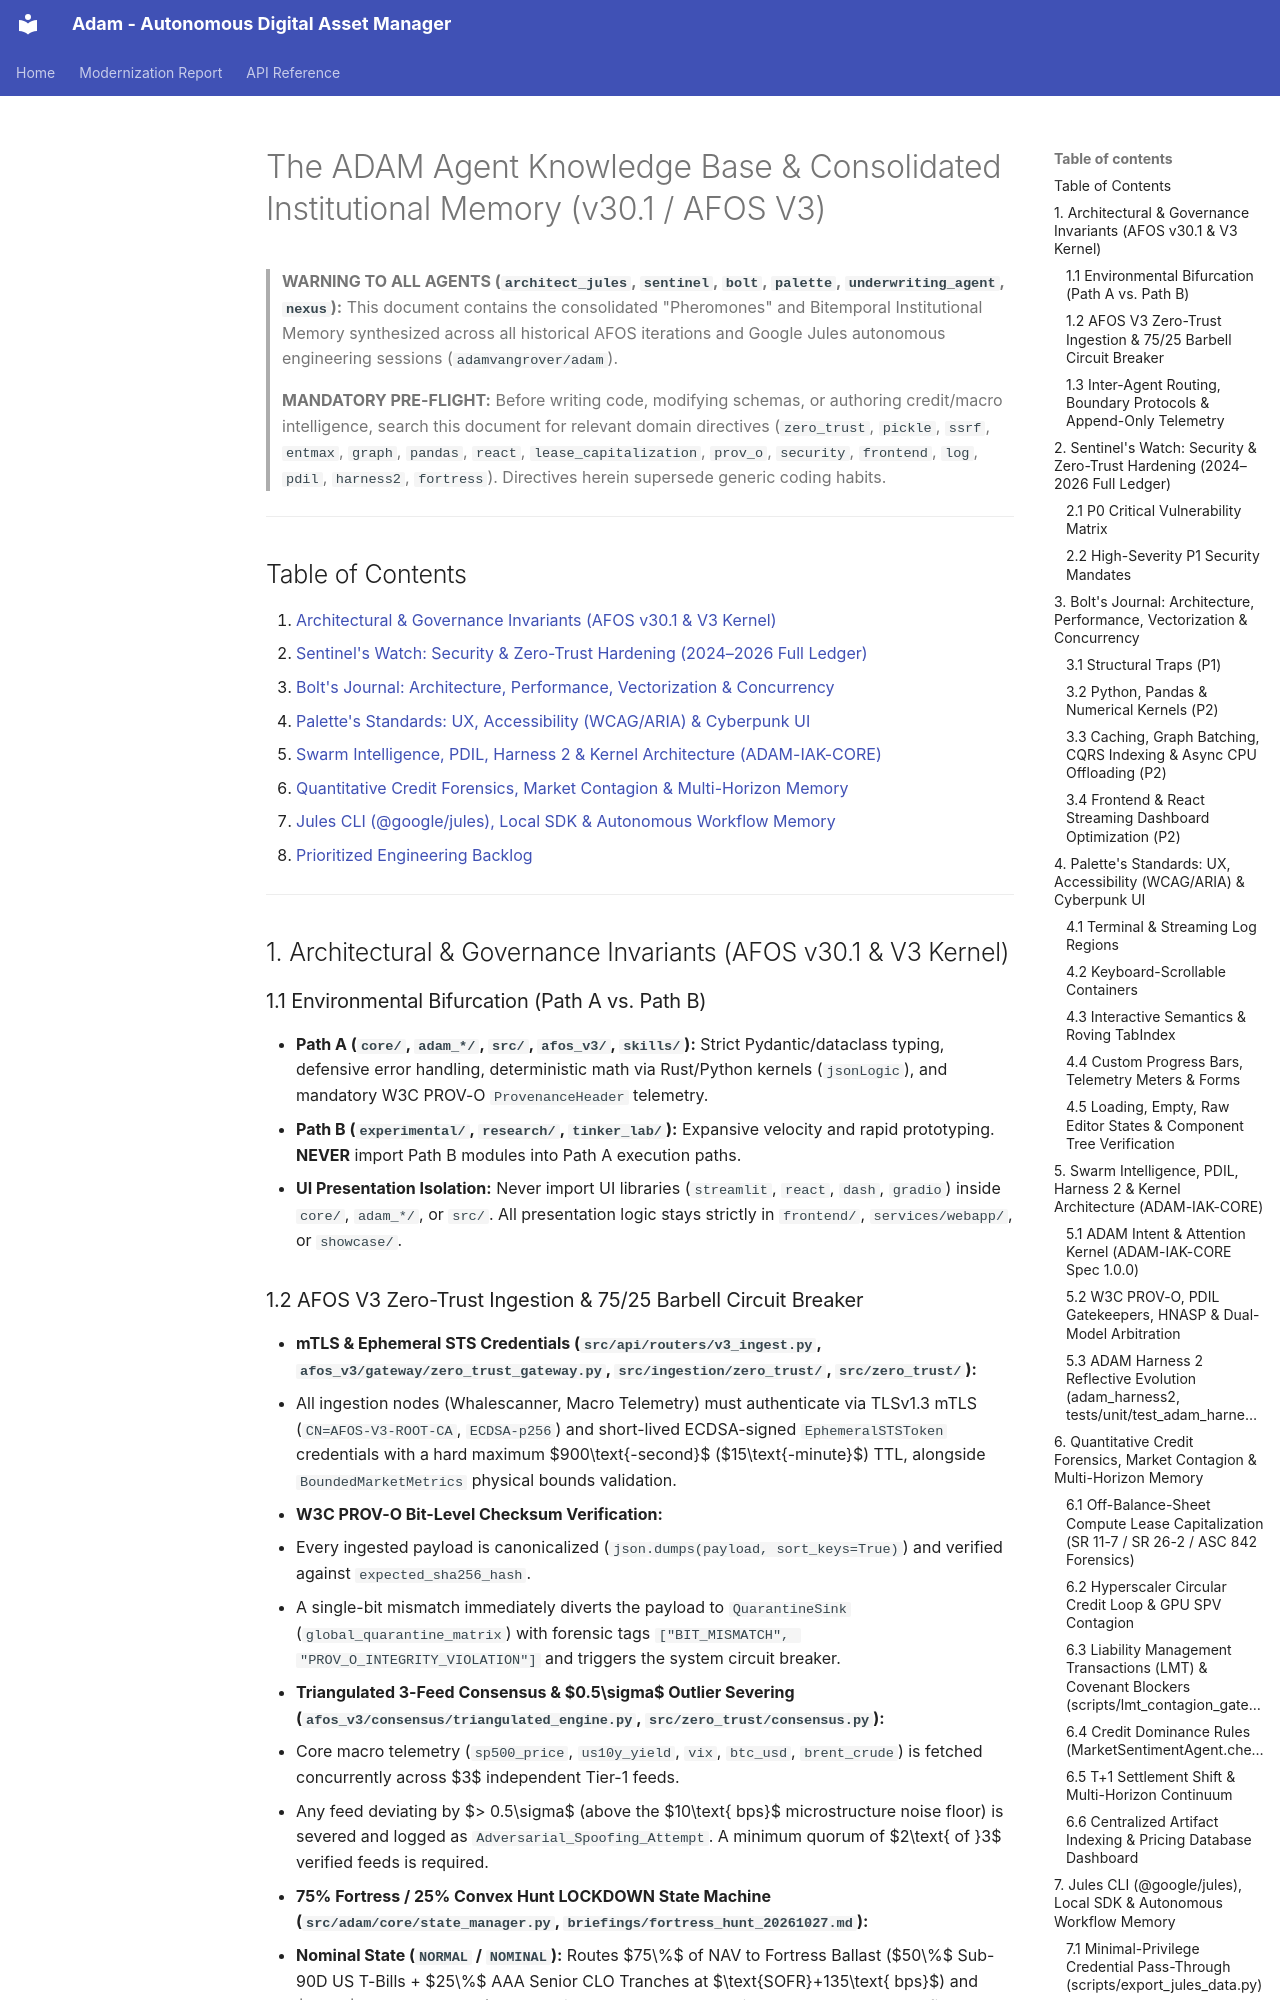

repository: adamvangrover/adam · page: AGENTS_KNOWLEDGE_BASE/index.html · generator: mkdocs

# The ADAM Agent Knowledge Base & Consolidated Institutional Memory (v30.1 / AFOS V3)

> **WARNING TO ALL AGENTS (`architect_jules`, `sentinel`, `bolt`, `palette`, `underwriting_agent`, `nexus`):**
> This document contains the consolidated "Pheromones" and Bitemporal Institutional Memory synthesized across all historical AFOS iterations and Google Jules autonomous engineering sessions (`adamvangrover/adam`).
>
> **MANDATORY PRE-FLIGHT:** Before writing code, modifying schemas, or authoring credit/macro intelligence, search this document for relevant domain directives (`zero_trust`, `pickle`, `ssrf`, `entmax`, `graph`, `pandas`, `react`, `lease_capitalization`, `prov_o`, `security`, `frontend`, `log`, `pdil`, `harness2`, `fortress`). Directives herein supersede generic coding habits.

---

## Table of Contents
1. [Architectural & Governance Invariants (AFOS v30.1 & V3 Kernel)](#1-architectural--governance-invariants-afos-v301--v3-kernel)
2. [Sentinel's Watch: Security & Zero-Trust Hardening (2024–2026 Full Ledger)](#2-sentinels-watch-security--zero-trust-hardening-20242026-full-ledger)
3. [Bolt's Journal: Architecture, Performance, Vectorization & Concurrency](#3-bolts-journal-architecture-performance-vectorization--concurrency)
4. [Palette's Standards: UX, Accessibility (WCAG/ARIA) & Cyberpunk UI](#4-palettes-standards-ux-accessibility-wcagaria--cyberpunk-ui)
5. [Swarm Intelligence, PDIL, Harness 2 & Kernel Architecture (ADAM-IAK-CORE)](#5-swarm-intelligence-pdil-harness-2--kernel-architecture-adam-iak-core)
6. [Quantitative Credit Forensics, Market Contagion & Multi-Horizon Memory](#6-quantitative-credit-forensics-market-contagion--multi-horizon-memory)
7. [Jules CLI (@google/jules), Local SDK & Autonomous Workflow Memory](#7-jules-cli-googlejules-local-sdk--autonomous-workflow-memory)
8. [Prioritized Engineering Backlog](#8-prioritized-engineering-backlog)

---

## 1. Architectural & Governance Invariants (AFOS v30.1 & V3 Kernel)

### 1.1 Environmental Bifurcation (Path A vs. Path B)
* **Path A (`core/`, `adam_*/`, `src/`, `afos_v3/`, `skills/`):** Strict Pydantic/dataclass typing, defensive error handling, deterministic math via Rust/Python kernels (`jsonLogic`), and mandatory W3C PROV-O `ProvenanceHeader` telemetry.
* **Path B (`experimental/`, `research/`, `tinker_lab/`):** Expansive velocity and rapid prototyping. **NEVER** import Path B modules into Path A execution paths.
* **UI Presentation Isolation:** Never import UI libraries (`streamlit`, `react`, `dash`, `gradio`) inside `core/`, `adam_*/`, or `src/`. All presentation logic stays strictly in `frontend/`, `services/webapp/`, or `showcase/`.
